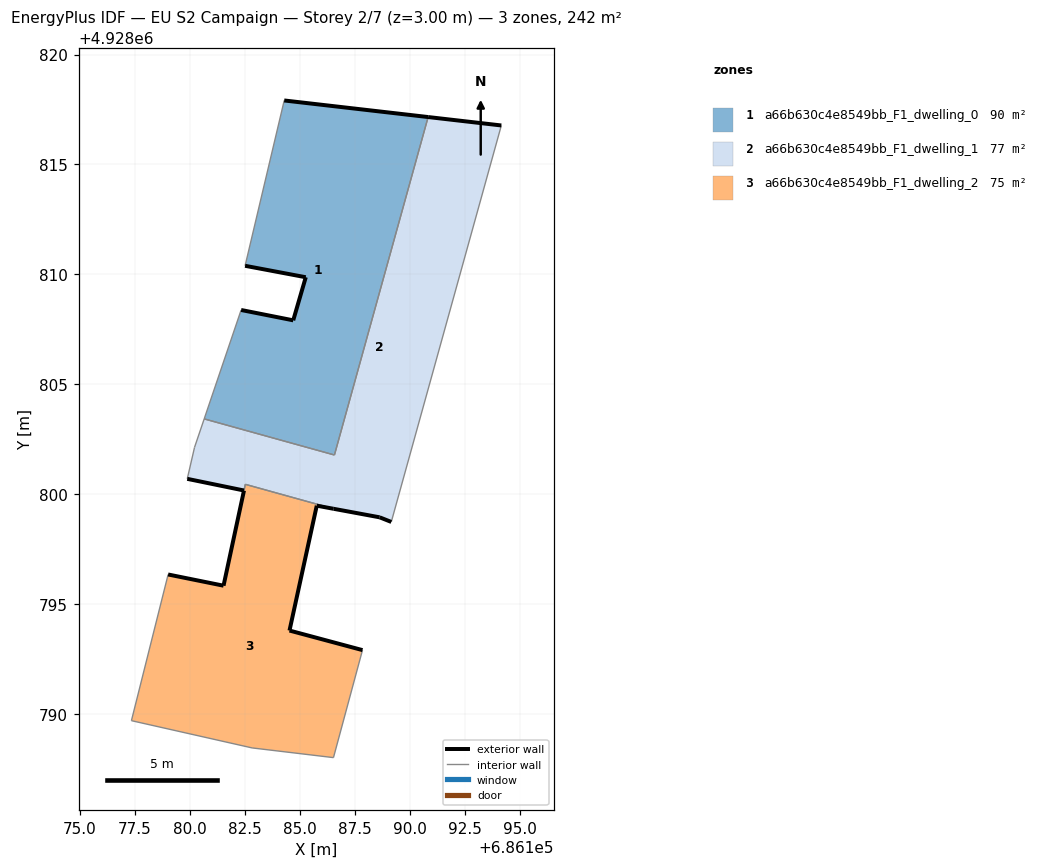
=== STOREY PLAN SPEC (per zone: floor XY polygon, exterior-wall plan segments, windows/doors) ===
zone 1: a66b630c4e8549bb_F1_dwelling_0  (90.5 m²)
  floor: (686186.57, 4928801.78) (686190.84, 4928817.16) (686184.29, 4928817.91) (686182.51, 4928810.39) (686185.27, 4928809.87) (686184.70, 4928807.91) (686182.33, 4928808.38) (686180.65, 4928803.43)
  exterior wall: (686184.70, 4928807.91) – (686185.27, 4928809.87)  [2.0 m]
  exterior wall: (686185.27, 4928809.87) – (686182.51, 4928810.39)  [2.8 m]
  exterior wall: (686184.29, 4928817.91) – (686190.84, 4928817.16)  [6.6 m]
  exterior wall: (686182.33, 4928808.38) – (686184.70, 4928807.91)  [2.4 m]
  interior walls: 4
zone 2: a66b630c4e8549bb_F1_dwelling_1  (76.8 m²)
  floor: (686189.16, 4928798.74) (686194.17, 4928816.77) (686190.84, 4928817.16) (686186.57, 4928801.78) (686180.65, 4928803.43) (686180.21, 4928802.13) (686179.88, 4928800.70) (686182.46, 4928800.17) (686182.52, 4928800.45) (686186.53, 4928799.34) (686188.63, 4928798.95)
  exterior wall: (686190.84, 4928817.16) – (686194.17, 4928816.77)  [3.4 m]
  exterior wall: (686189.16, 4928798.74) – (686188.63, 4928798.95)  [0.6 m]
  exterior wall: (686188.63, 4928798.95) – (686186.53, 4928799.34)  [2.1 m]
  exterior wall: (686182.46, 4928800.17) – (686179.88, 4928800.70)  [2.6 m]
  interior walls: 7
zone 3: a66b630c4e8549bb_F1_dwelling_2  (74.9 m²)
  floor: (686186.53, 4928788.02) (686187.85, 4928792.91) (686184.53, 4928793.80) (686185.77, 4928799.48) (686186.53, 4928799.34) (686182.52, 4928800.45) (686181.53, 4928795.84) (686179.01, 4928796.35) (686177.34, 4928789.70) (686182.83, 4928788.46)
  exterior wall: (686185.77, 4928799.48) – (686184.53, 4928793.80)  [5.8 m]
  exterior wall: (686184.53, 4928793.80) – (686187.85, 4928792.91)  [3.4 m]
  exterior wall: (686179.01, 4928796.35) – (686181.53, 4928795.84)  [2.6 m]
  exterior wall: (686181.53, 4928795.84) – (686182.46, 4928800.17)  [4.4 m]
  exterior wall: (686186.53, 4928799.34) – (686185.77, 4928799.48)  [0.8 m]
  interior walls: 6

=== DERIVED (storey summary) ===
Building: EU S2 Campaign
Storey: 2 of 7  (floor level z = 3.00 m)
Storey gross floor area: 242.2 m²
Zones on this storey: 3
  - a66b630c4e8549bb_F1_dwelling_0: floor 90.5 m²; exterior wall 13.9 m (41.6 m²); WWR 0.0%
  - a66b630c4e8549bb_F1_dwelling_1: floor 76.8 m²; exterior wall 8.7 m (26.1 m²); WWR 0.0%
  - a66b630c4e8549bb_F1_dwelling_2: floor 74.9 m²; exterior wall 17.0 m (51.1 m²); WWR 0.0%
Zone adjacency (shared interzone walls):
  - a66b630c4e8549bb_F1_dwelling_0 ↔ a66b630c4e8549bb_F1_dwelling_1
  - a66b630c4e8549bb_F1_dwelling_1 ↔ a66b630c4e8549bb_F1_dwelling_2